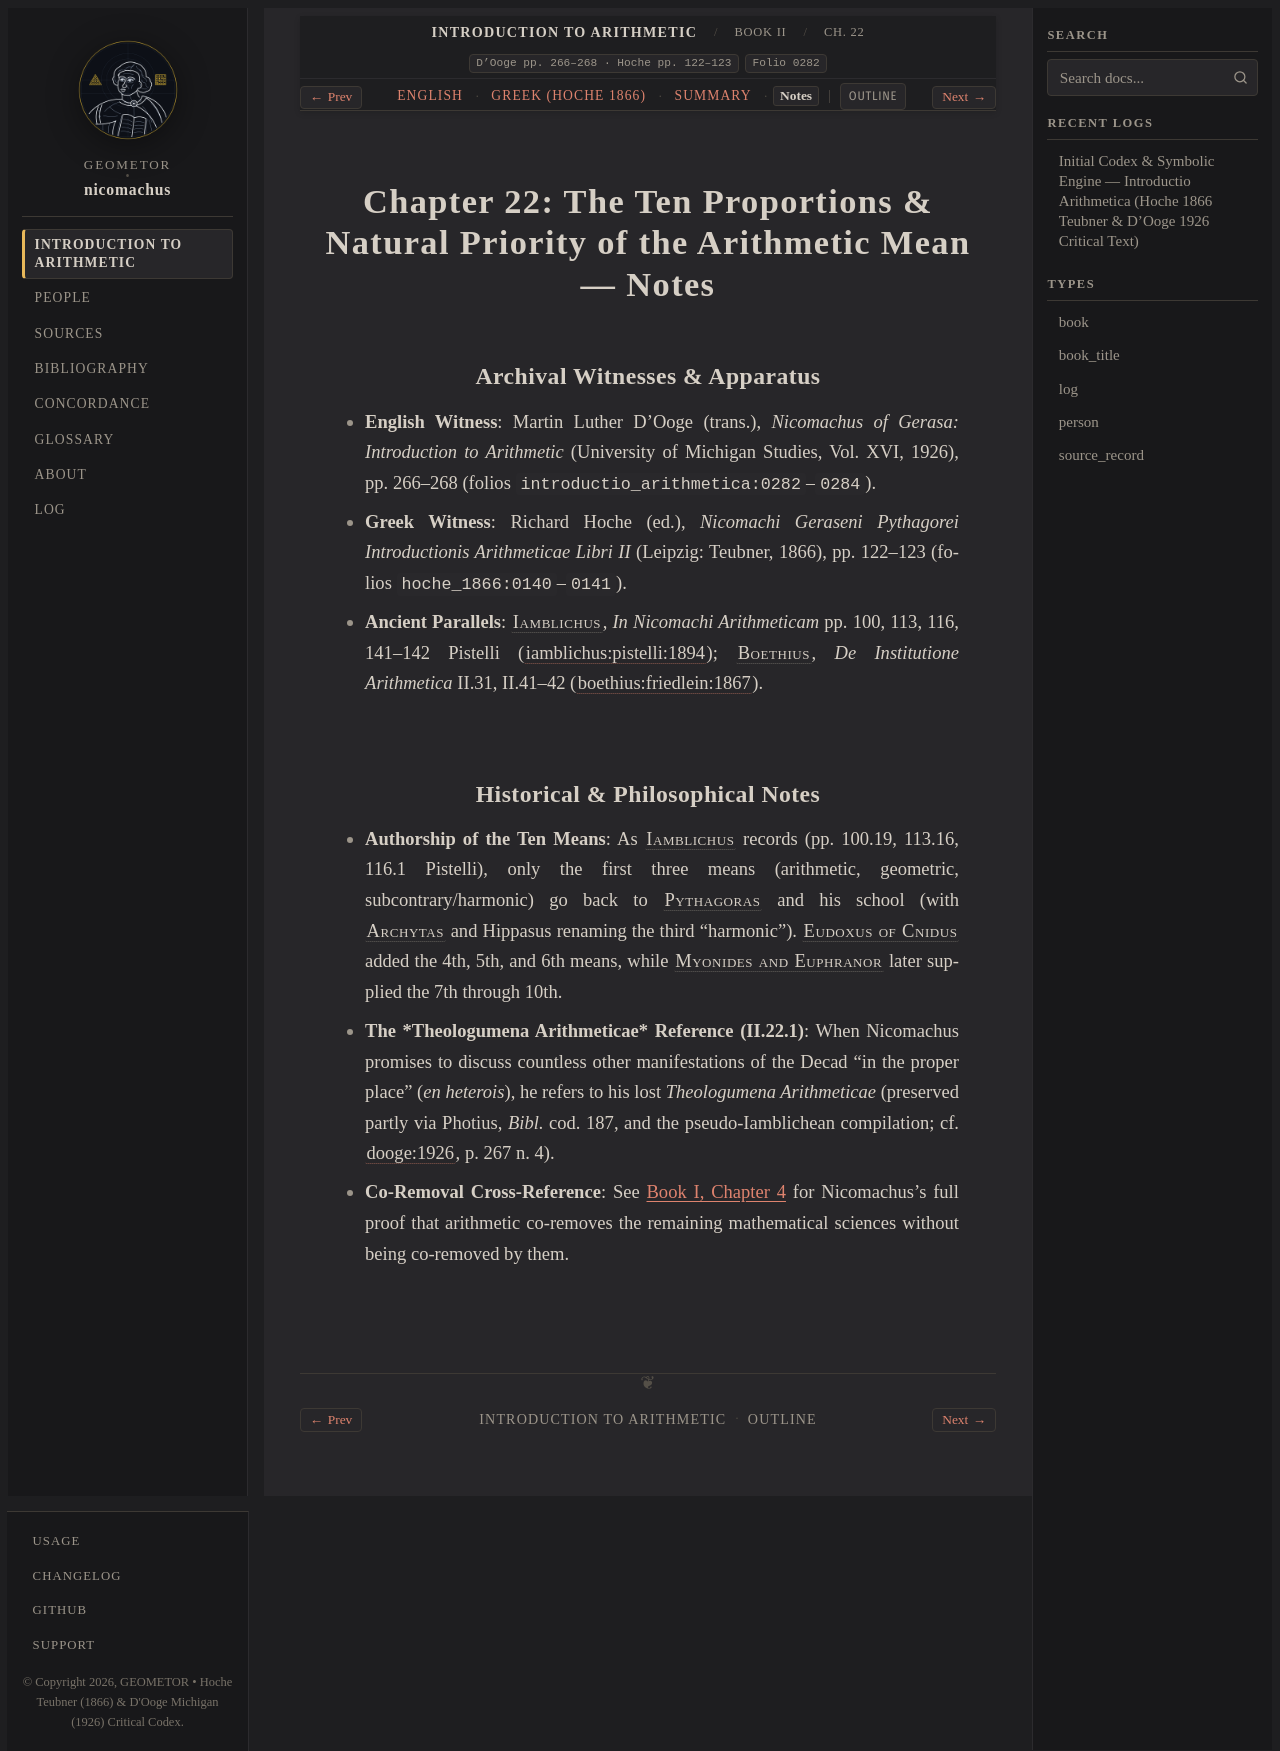

repository: geometor/nicomachus · page: introductio_arithmetica/book_02/ch_22/notes.html · generator: sphinx

:order: 22
:layout: book
:breadcrumb_title: Ch. 22: The Ten Means & Priority (Notes)
:title: Chapter 22: The Ten Proportions & Natural Priority of the Arithmetic Mean — Notes
:canonical_id: Book II, Ch. 22
:original_id: D'Ooge pp. 266–268 · Hoche pp. 122–123
:folio: introductio_arithmetica:0282
:hero: /_static/figures/three-classical-means-semicircle.svg
:tracks: English: index | Greek: el | Summary: summary | Notes: notes

.. _nicomachus-notes-2-22:

=================================================================================
Chapter 22: The Ten Proportions & Natural Priority of the Arithmetic Mean — Notes
=================================================================================

.. folio:: introductio_arithmetica:0282
   :page: p. 266

Archival Witnesses & Apparatus
------------------------------

* **English Witness**: Martin Luther D'Ooge (trans.), *Nicomachus of Gerasa: Introduction to Arithmetic* (University of Michigan Studies, Vol. XVI, 1926), pp. 266–268 (folios ``introductio_arithmetica:0282``–``0284``).
* **Greek Witness**: Richard Hoche (ed.), *Nicomachi Geraseni Pythagorei Introductionis Arithmeticae Libri II* (Leipzig: Teubner, 1866), pp. 122–123 (folios ``hoche_1866:0140``–``0141``).
* **Ancient Parallels**: :person:`Iamblichus <iamblichus>`, *In Nicomachi Arithmeticam* pp. 100, 113, 116, 141–142 Pistelli (:cite:`iamblichus:pistelli:1894`); :person:`Boethius <boethius>`, *De Institutione Arithmetica* II.31, II.41–42 (:cite:`boethius:friedlein:1867`).

Historical & Philosophical Notes
--------------------------------

* **Authorship of the Ten Means**: As :person:`Iamblichus <iamblichus>` records (pp. 100.19, 113.16, 116.1 Pistelli), only the first three means (arithmetic, geometric, subcontrary/harmonic) go back to :person:`Pythagoras <pythagoras>` and his school (with :person:`Archytas <archytas>` and Hippasus renaming the third "harmonic"). :person:`Eudoxus of Cnidus <eudoxus>` added the 4th, 5th, and 6th means, while :person:`Myonides and Euphranor <myonides>` later supplied the 7th through 10th.
* **The *Theologumena Arithmeticae* Reference (II.22.1)**: When Nicomachus promises to discuss countless other manifestations of the Decad "in the proper place" (*en heterois*), he refers to his lost *Theologumena Arithmeticae* (preserved partly via Photius, *Bibl.* cod. 187, and the pseudo-Iamblichean compilation; cf. :cite:`dooge:1926`, p. 267 n. 4).
* **Co-Removal Cross-Reference**: See :doc:`Book I, Chapter 4 <../../book_01/ch_04/index>` for Nicomachus's full proof that arithmetic co-removes the remaining mathematical sciences without being co-removed by them.
